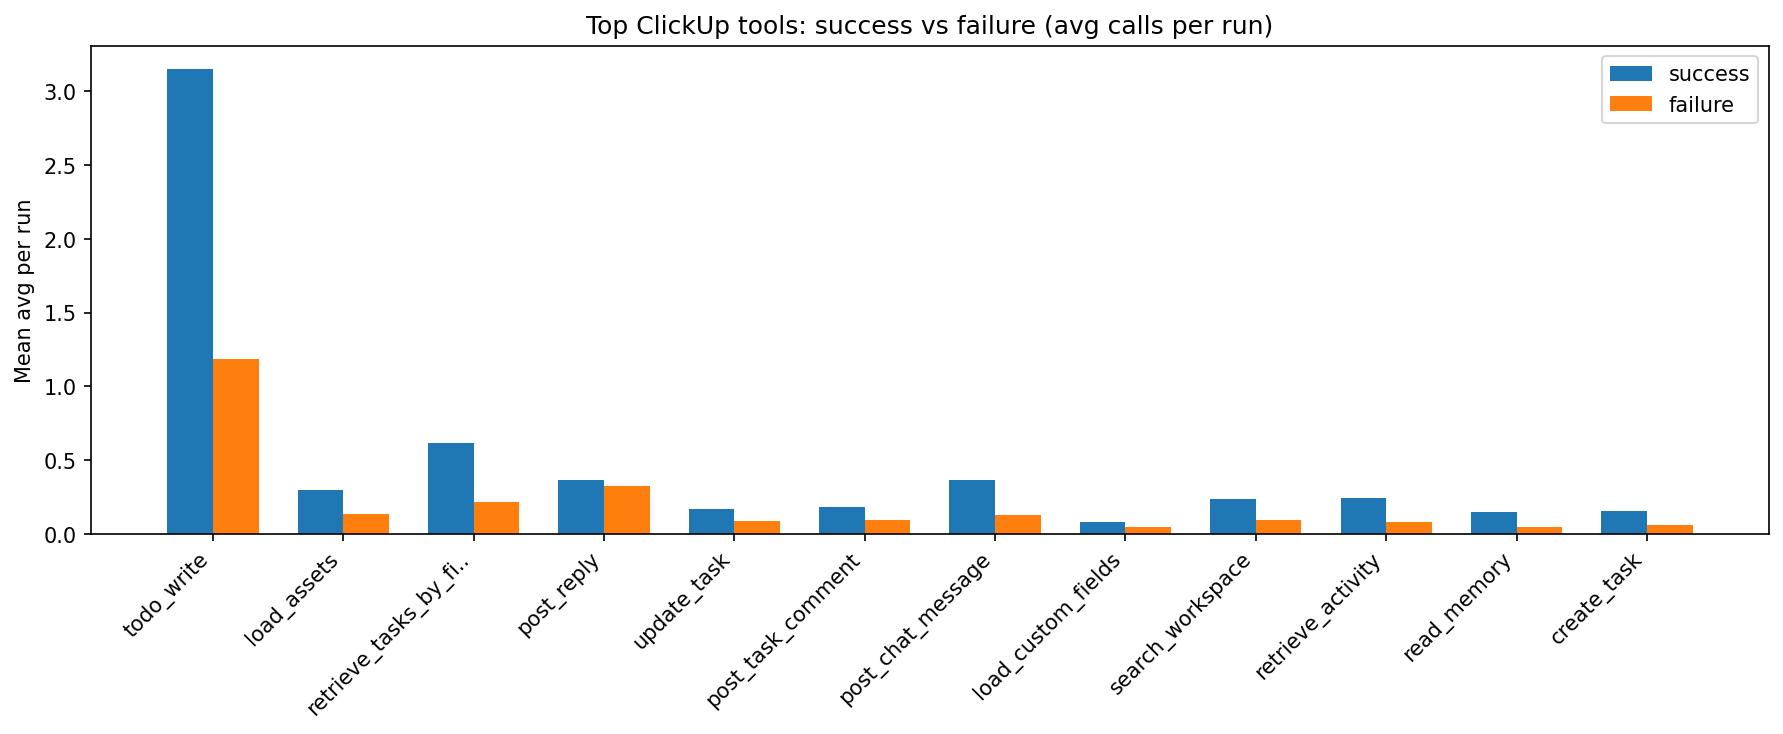

Source data for this figure (header and first rows):
, dormant, failure, success
add_agent_schedule, 0.001548, 0.002904, 0.00523
add_task_to_list, 0.001366, 0.002461, 0.005224
check_calendar_availability, 0.0005615, 0.001188, 0.001148
complete_execution, 5.861236308533498e-06, 4.629812925463006e-05, 0.0001592
create_custom_field, 0.003496, 0.001732, 0.002662
create_document, 0.02118, 0.009257, 0.02157
create_document_page, 0.0216, 0.012, 0.03708
create_google_calendar_event, 0.005163, 0.005265, 0.01067
create_list, 0.008358, 0.004567, 0.006424
create_subtask, 0.05418, 0.03475, 0.07556
create_task, 0.0867, 0.06061, 0.153
delete_memory, 8.150970701730215e-07, 1.2040811885608588e-06, 5.519109796394581e-06
edit_image, 0.03309, 0.00184, 0.003763
find_similar_assets, 0.0002099, 0.0005936, 0.0009462
find_stale_tasks, 0.003053, 0.01236, 0.03313
follow_up_cursor_agent, 2.6894447108013055e-05, 2.104308977305837e-05, 1.8898269163380513e-05
generate_image, 0.08932, 0.009924, 0.0226
generate_project_summary, 0.003649, 0.008751, 0.03884
generate_project_update, 0.003549, 0.01202, 0.04176
generate_stand_up, 0.00121, 0.00525, 0.0148
get_cursor_agent, 2.8547178494538997e-05, 2.75178866263071e-05, 2.8079614505913555e-05
gmail_create_draft, 0.002, 0.004766, 0.009831
gmail_fetch_drafts, 0.0001547, 0.0008038, 0.001445
launch_cursor_agent, 0.0001852, 0.000246, 0.0001385
list_available_calendars, 0.0001419, 0.0001017, 6.789024671422288e-05
load_assets, 0.1233, 0.1386, 0.295
load_custom_fields, 0.02512, 0.04446, 0.08158
load_web_pages, 0.01131, 0.009333, 0.02402
manage_personal_priorities, 0.004542, 0.01527, 0.03409
move_task_to_list, 0.001805, 0.002197, 0.004311
post_chat_message, 0.09164, 0.1292, 0.3676
post_reply, 0.7967, 0.3222, 0.3637
post_slack_message, 0.001016, 0.003664, 0.006913
post_task_comment, 0.0515, 0.09818, 0.1864
read_memory, 0.01833, 0.04515, 0.1495
reflect, 1.8748021185959065e-05, 0.0001799, 0.0001514
rename_memory, 5.363864590816012e-06, 2.1030457508423096e-06, 1.629701968466778e-06
retrieve_activity, 0.02748, 0.08302, 0.2424
retrieve_chat_messages, 0.01581, 0.0115, 0.02364
retrieve_personal_priorities, 0.005728, 0.01628, 0.04784
retrieve_tasks_by_filters, 0.09123, 0.2144, 0.6156
search_clickup_help_center, 0.0007609, 0.0002951, 0.001909
search_clickup_support_resources, 0.0005096, 0.0004079, 0.001275
search_google_calendar, 0.003893, 0.01217, 0.02806
search_public_web, 0.0364, 0.02689, 0.1146
search_users_and_teams, 0.004758, 0.01034, 0.02198
search_workspace, 0.06407, 0.09242, 0.2366
todo_write, 0.8157, 1.185, 3.152
update_chat_message, 2.8502793516773607e-05, 7.821173879075035e-06, 7.167300480676796e-05
update_comment, 0.0002849, 0.0007204, 0.000978
update_document, 0.008236, 0.01035, 0.02827
update_google_calendar_event, 0.0004944, 0.0006762, 0.0015
update_task, 0.066, 0.08718, 0.1681
view_tools_catalog, 0.0262, 0.02816, 0.04463
write_memory, 0.01146, 0.01454, 0.02853
